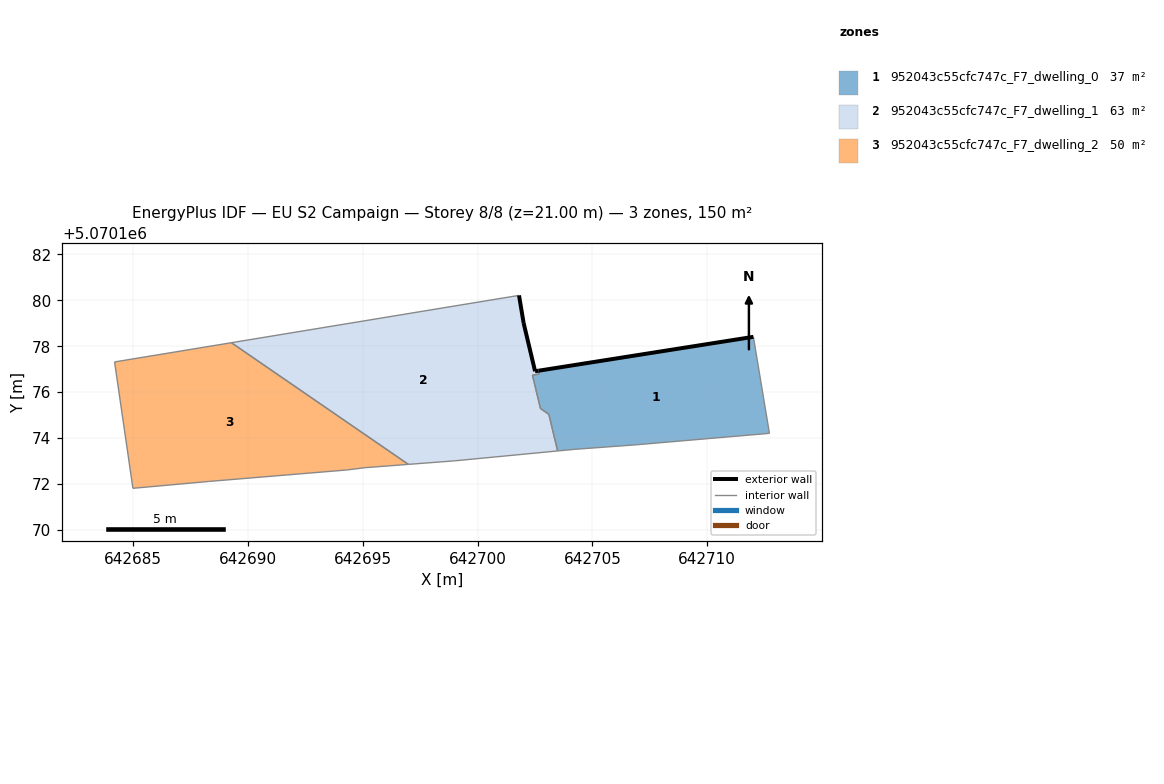
=== STOREY PLAN SPEC (per zone: floor XY polygon, exterior-wall plan segments, windows/doors) ===
zone 1: 952043c55cfc747c_F7_dwelling_0  (37.2 m²)
  floor: (642712.71, 5070174.21) (642712.01, 5070178.41) (642702.65, 5070176.93) (642702.68, 5070176.79) (642702.39, 5070176.74) (642702.73, 5070175.29) (642703.10, 5070175.03) (642703.48, 5070173.44) (642704.20, 5070173.51) (642706.90, 5070173.71)
  exterior wall: (642702.65, 5070176.93) – (642712.01, 5070178.41)  [9.5 m]
  interior walls: 11
zone 2: 952043c55cfc747c_F7_dwelling_1  (63.0 m²)
  floor: (642703.48, 5070173.44) (642703.15, 5070174.82) (642703.10, 5070175.03) (642702.73, 5070175.29) (642702.39, 5070176.74) (642702.68, 5070176.79) (642702.65, 5070176.93) (642702.50, 5070176.91) (642702.00, 5070179.01) (642701.80, 5070180.21) (642689.27, 5070178.15) (642696.98, 5070172.85) (642699.00, 5070173.01)
  exterior wall: (642701.80, 5070180.21) – (642702.00, 5070179.01)  [1.2 m]
  exterior wall: (642702.00, 5070179.01) – (642702.50, 5070176.91)  [2.2 m]
  exterior wall: (642702.50, 5070176.91) – (642702.65, 5070176.93)  [0.2 m]
  interior walls: 11
zone 3: 952043c55cfc747c_F7_dwelling_2  (50.1 m²)
  floor: (642696.98, 5070172.85) (642689.27, 5070178.15) (642684.19, 5070177.32) (642684.98, 5070171.81) (642688.29, 5070172.11) (642694.29, 5070172.61) (642695.09, 5070172.71)
  interior walls: 7

=== DERIVED (storey summary) ===
Building: EU S2 Campaign
Storey: 8 of 8  (floor level z = 21.00 m)
Storey gross floor area: 150.3 m²
Zones on this storey: 3
  - 952043c55cfc747c_F7_dwelling_0: floor 37.2 m²; exterior wall 9.5 m (28.4 m²); WWR 0.0%
  - 952043c55cfc747c_F7_dwelling_1: floor 63.0 m²; exterior wall 3.5 m (10.6 m²); WWR 0.0%
  - 952043c55cfc747c_F7_dwelling_2: floor 50.1 m²
Zone adjacency (shared interzone walls):
  - 952043c55cfc747c_F7_dwelling_0 ↔ 952043c55cfc747c_F7_dwelling_1
  - 952043c55cfc747c_F7_dwelling_1 ↔ 952043c55cfc747c_F7_dwelling_2